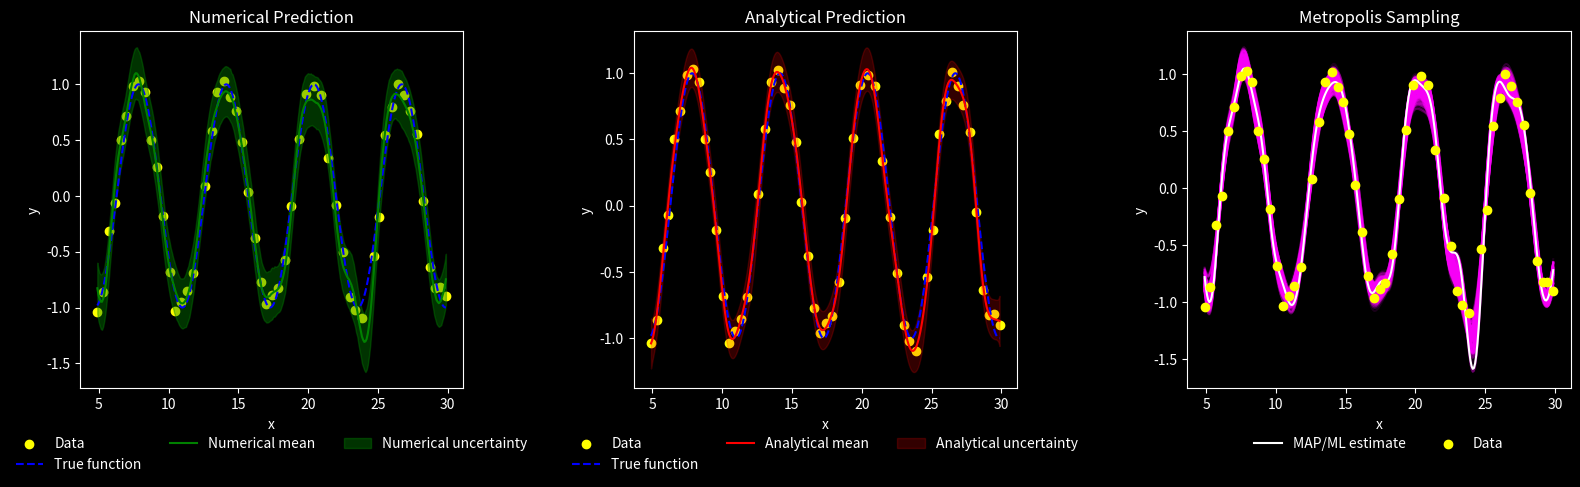

Here is the Python script that generated this plot:
'''
1D Gaussian Process regression on synthetic sine data: compares numerical (Metropolis sampling) and analytical posteriors
'''

import numpy as np
from math import e
from matplotlib import pyplot as plt

plt.style.use('dark_background')
np.random.seed(42)

'''generate data, define variables'''
gen_data = 2.0
x_act = np.random.uniform(0, 10 * np.pi, 5) # generated x values
sigma_noise = .1
y_act = np.sin(x_act) + np.random.normal(0, sigma_noise, size=x_act.shape) # generated y values
sigma_d = .1
sigma_k = .9
sigma_theta = .5
alpha = 0.0001
 # rearranged y values


for num in range(51): # adjust this value to change how many iterations run
    pre = []
    for i in range(x_act.size):
        pre.append([x_act[i], y_act[i]])
    data = np.array(pre)
    y_act = np.array([y_act])
    found_sigma = np.sqrt(1 / (np.sum(x_act**2) + 1))
    si = x_act.size
    '''define the RBF kernel function'''
    def rbf_kernel(x_set_1, x_set_2, sigma_k):
        if np.ndim(x_set_2) == 1:
            x_set_2 = x_set_2.reshape(-1, 1)
        if np.ndim(x_set_1) == 1:
            x_set_1 = x_set_1.reshape(-1, 1)
        x_set_1 = np.array(x_set_1)
        x_set_2 = np.array(x_set_2)
        sq_dist = (x_set_1 - x_set_2.T)**2
        k_mat = np.exp(-sq_dist / (2 * sigma_k**2))
        return k_mat


    '''finding x_k'''
    x_pre = []
    denom = 2 * sigma_k * sigma_k
    for counta in range(data.shape[0]):
        for countb in range(data.shape[0]):
            nume = (x_act[counta] - x_act[countb])**2
            add = e**(-nume/denom)
            x_pre.append(add)
    x_k = np.array(x_pre).reshape((si, si))


    '''eigen decompositio, finding phi_x'''
    eigenvalues, eigenvectors = np.linalg.eigh(x_k)
    threshold = 1e-10
    mask = eigenvalues > threshold
    eigenvalues = eigenvalues[mask]
    eigenvectors = eigenvectors[:, mask]
    phi_x = eigenvectors @ np.diag(np.sqrt(eigenvalues))


    '''find theta'''
    theta_ml = np.full(phi_x.shape[1], 1.)
    theta_ml = np.array([theta_ml])
    theta_ml = theta_ml.T
    '''gradient discent'''
    for i in range(10000):
        y_pred = np.dot(phi_x, theta_ml) # (5, 1)

        gradient = 2*(y_pred-y_act.T)
        gradient = phi_x.T @ gradient
        theta_ml -= alpha * gradient


    '''test'''
    x_test = np.linspace(x_act.min(), x_act.max(), 300)

    x_pre2 = []
    denom2 = 2 * sigma_k * sigma_k
    for count1 in range(x_test.shape[0]):
        for count2 in range(data.shape[0]):
            nume2 = (x_test[count1] - x_act[count2])**2
            add2 = e**(-nume2/denom2)
            x_pre2.append(add2)
    x_k_test = np.array(x_pre2).reshape((x_test.size, si))
    phi_x_test = x_k_test @ eigenvectors @ np.diag(1 / np.sqrt(eigenvalues))
    y_pred2 = np.dot(phi_x_test, theta_ml)


    '''metropolis'''
    def prob_a(y_act, x_act, a_i, sigma_a, sigma_d):
        return e**(-np.sum(((y_act - x_act @ a_i)**2) / (2*sigma_d**2))) * e**(-np.sum(a_i**2)/sigma_a**2)
    num_theta_samples = 500
    num_samples = 1
    step_size = np.eye(theta_ml.shape[0]) * 5e-4
    sigma_a = sigma_theta
    samples = []
    prev_theta = theta_ml.reshape(-1)
    for i in range(num_theta_samples):
        next_theta = np.random.multivariate_normal(prev_theta, step_size)
        r = prob_a(y_act, phi_x, next_theta, sigma_a, sigma_d) / prob_a(y_act, phi_x, prev_theta, sigma_a, sigma_d)
        if (r >= 1):
            samples.append(next_theta)
            prev_theta = next_theta
        elif(np.random.rand() <= r):
            samples.append(next_theta)
            prev_theta = next_theta
        else:
            samples.append(prev_theta)
    samples = np.array(samples)
    matrix = samples @ phi_x_test.T


    '''bayesian marginalization for numerical method'''
    posterior_mean_y = np.zeros(len(phi_x_test))
    posterior_var_y = np.zeros(len(phi_x_test))
    num_samples_predictive_per_theta = 5
    predictive_mean = phi_x_test @ samples.T # (300, 500)
    predictive_var = sigma_d**2
    individual_pred_dist = np.random.normal(0, np.sqrt(predictive_var), 
                                            (predictive_mean.shape[0], num_theta_samples, 5)) + predictive_mean.reshape(predictive_mean.shape[0], num_theta_samples, 1)
    individual_pred_dist = individual_pred_dist.reshape(phi_x_test.shape[0], -1)
    posterior_mean_y = np.mean(individual_pred_dist, axis=1)
    posterior_var_y = np.var(individual_pred_dist, axis=1)
    k_star_star = rbf_kernel(x_test, x_test, sigma_k)
    # This step transforms variance from feature space to original space
    # print(posterior_var_y.shape)
    posterior_var_y = posterior_var_y - np.diag(phi_x_test @ phi_x_test.T) + np.diag(k_star_star)
    posterior_std_y = np.sqrt(posterior_var_y)
    '''bayesian marginalization for analytical method'''
    H_mat = x_k + np.eye(x_k.shape[0]) * sigma_d**2
    H_mat = (H_mat + H_mat.T) / 2 # for numerical stability
    H_mat += np.eye(H_mat.shape[0]) * 1e-6 # for numerical stability
    mean_1 = x_k_test @ np.linalg.inv(H_mat) @ y_act.T
    cov_mat_1 = rbf_kernel(x_test, x_test, sigma_k) - x_k_test @ np.linalg.inv(H_mat) @ x_k_test.T
    analytical_mean_y = mean_1.reshape(-1)
    analytical_std_y = np.sqrt((np.diagonal(cov_mat_1)))
    
    if (num == 50):
        fig, axes = plt.subplots(1, 3, figsize=(16, 5))
        # Plotting etropolis sampling of posterior distribution of theta
        for x in range(matrix.shape[0]):
            axes[2].plot(x_test, matrix[x, :], color = 'magenta', alpha = .1)
        y_ml = (theta_ml.T @ phi_x_test.T).reshape(-1)
        axes[2].plot(x_test, y_ml, label = 'MAP/ML estimate', color = 'white', zorder = 9999)
        axes[2].scatter(x_act, y_act, label = 'Data', color = 'yellow', zorder = 19999)
        axes[2].set_title('Metropolis Sampling')
        axes[2].set_xlabel('x')
        axes[2].set_ylabel('y')
        axes[2].legend(loc='upper center', bbox_to_anchor=(0.5, -0.1), ncol=3, frameon=False)
        
        '''Plot numerical posterior mean and uncertainty'''
        axes[0].scatter(x_act, y_act, label='Data', color='yellow')
        axes[0].plot(x_test, np.sin(x_test), label='True function', color='blue', linestyle='--')
        axes[0].plot(x_test, posterior_mean_y, label='Numerical mean', color='green')
        axes[0].fill_between(x_test,
                            posterior_mean_y - 2 * posterior_std_y,
                            posterior_mean_y + 2 * posterior_std_y,
                            color='green', alpha=0.4, label='Numerical uncertainty')
        axes[0].set_xlabel('x')
        axes[0].set_ylabel('y')
        axes[0].set_title('Numerical Prediction')
        axes[0].legend(loc='upper center', bbox_to_anchor=(0.5, -0.1), ncol=3, frameon=False)

        '''Plot analytical posterior mean and uncertainty'''
        axes[1].scatter(x_act, y_act, label='Data', color='yellow')
        axes[1].plot(x_test, np.sin(x_test), label='True function', color='blue', linestyle='--')
        axes[1].plot(x_test, analytical_mean_y, label='Analytical mean', color='red')
        axes[1].fill_between(x_test,
                            analytical_mean_y - 2 * analytical_std_y,
                            analytical_mean_y + 2 * analytical_std_y,
                            color='red', alpha=0.2, label='Analytical uncertainty')
        axes[1].set_xlabel('x')
        axes[1].set_ylabel('y')
        axes[1].set_title('Analytical Prediction')
        axes[1].legend(loc='upper center', bbox_to_anchor=(0.5, -0.1), ncol=3, frameon=False)

        plt.tight_layout()
        plt.show()

    '''find the x where the uncertainty is the largest'''
    uncertainty = (analytical_mean_y - 2 * analytical_std_y) - (analytical_mean_y + 2 * analytical_std_y)
    max_x_uncertainty = np.max(np.abs(uncertainty))
    max_x_index = np.argmax(np.abs(uncertainty))
    x_new = x_test[max_x_index]
    y_new = np.array(np.sin(x_new) + np.random.normal(0, sigma_noise, size=1))
    add1 = x_act.tolist()
    add2 = y_act.reshape(-1).tolist()
    add1.append(x_new)
    add2.append(y_new[0])

    x_act = np.array(add1)
    y_act = np.array(add2)

        